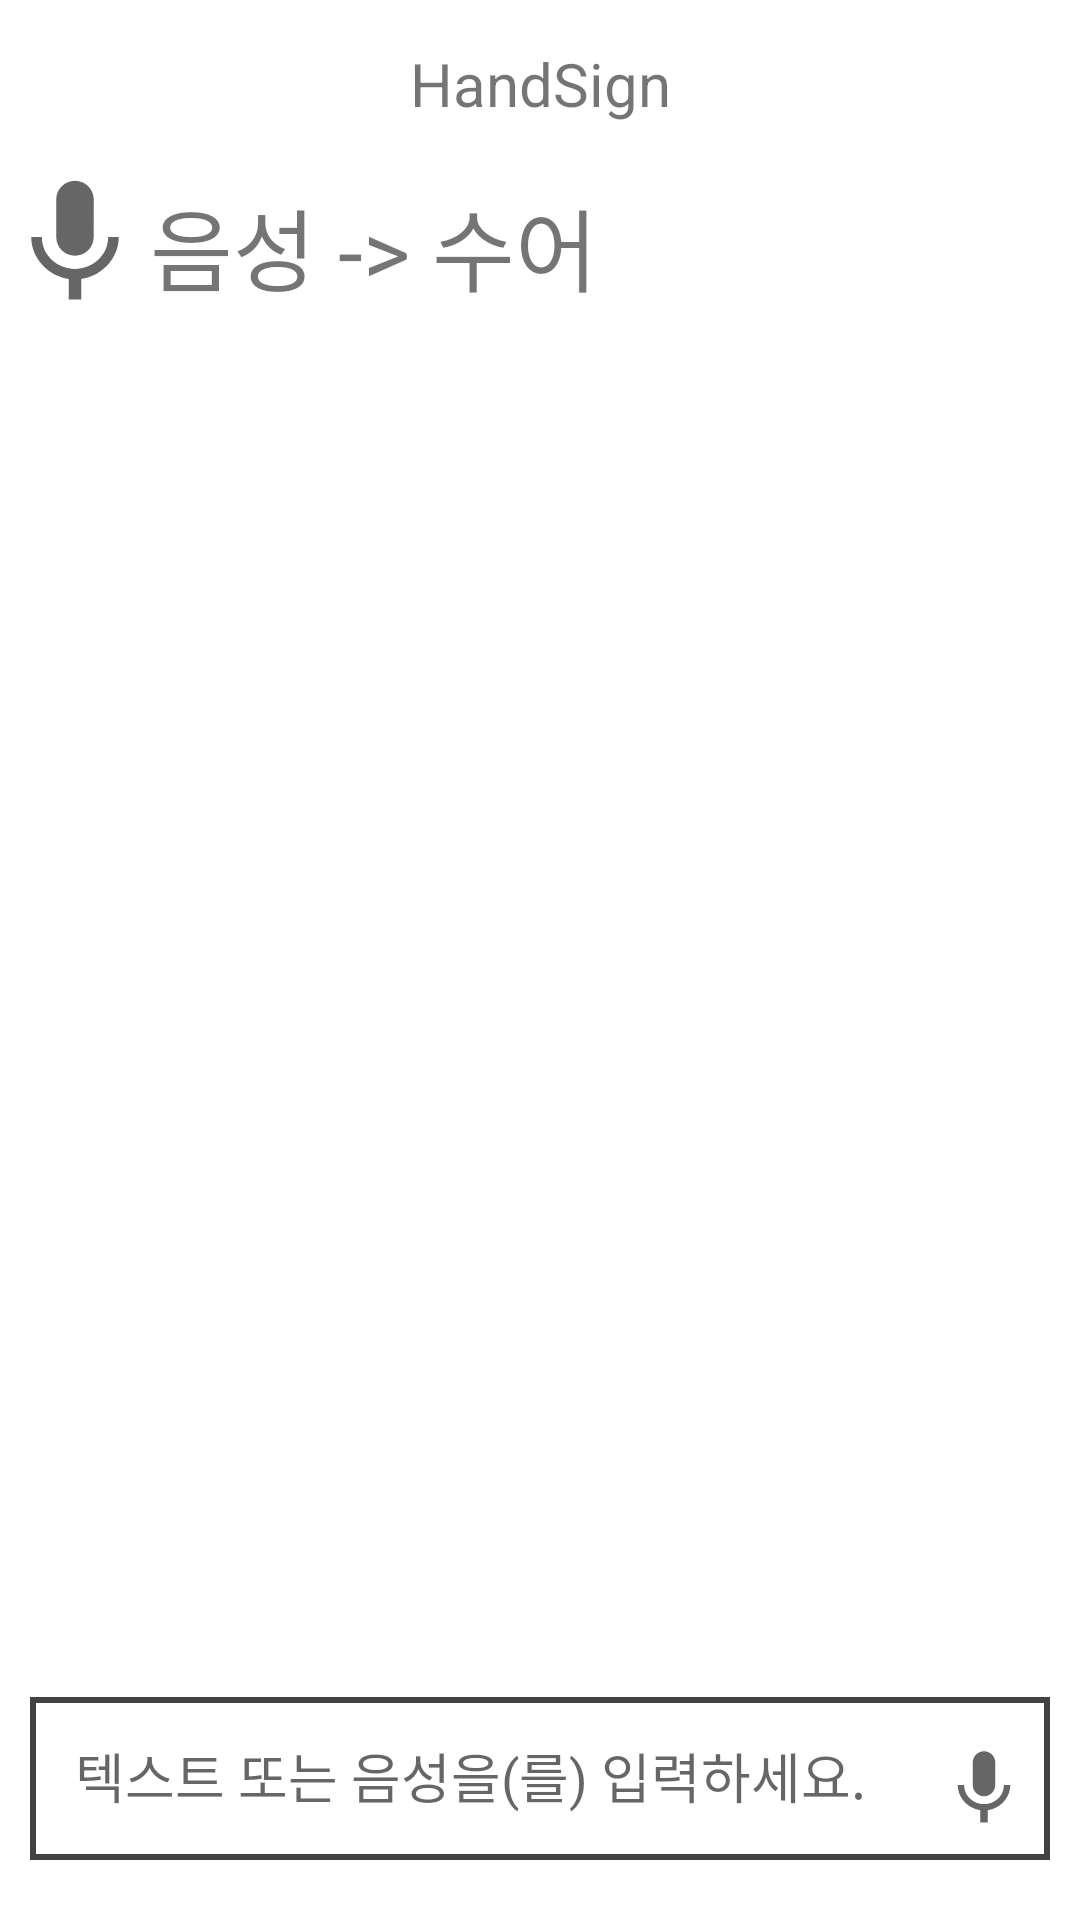

Layout XML and referenced resources for this Android screen:
<!-- AndroidManifest.xml: application theme Theme.HandSign -->
<!-- res/layout/voice_trans.xml -->
<?xml version="1.0" encoding="utf-8"?>
<RelativeLayout
    xmlns:android="http://schemas.android.com/apk/res/android"
    xmlns:app="http://schemas.android.com/apk/res-auto"
    xmlns:tools="http://schemas.android.com/tools"
    android:layout_width="match_parent"
    android:layout_height="match_parent"
    android:orientation="vertical"
    android:background="#ffffff"
    tools:context=".MainActivity">

    <androidx.appcompat.widget.Toolbar
        android:id="@+id/toolbar"
        android:layout_width="match_parent"
        android:layout_height="wrap_content"
        app:layout_constraintTop_toTopOf="parent">
        <TextView
            android:layout_width="wrap_content"
            android:layout_height="wrap_content"
            android:layout_gravity="center"
            android:text="HandSign"
            android:textSize="20dp">
        </TextView>
    </androidx.appcompat.widget.Toolbar>

    <ImageView
        android:layout_width="50dp"
        android:layout_height="50dp"
        android:layout_alignParentTop="true"
        android:layout_marginTop="54dp"
        android:src="@drawable/ic_baseline_keyboard_voice_24" />

    <TextView
        android:layout_width="wrap_content"
        android:layout_height="wrap_content"
        android:layout_alignParentTop="true"
        android:layout_marginLeft="50dp"
        android:layout_marginTop="60dp"
        android:text="음성 -> 수어"
        android:textSize="30dp" />

    <EditText
        android:id="@+id/edit_text"
        android:layout_width="match_parent"
        android:layout_height="wrap_content"
        android:background="@drawable/menu_border"
        android:hint="텍스트 또는 음성을(를) 입력하세요."
        android:layout_alignParentBottom="true"
        android:padding="15dp"
        android:layout_marginLeft="10dp"
        android:layout_marginRight="10dp"
        android:layout_marginBottom="20dp" />

    <Button
        android:layout_width="30dp"
        android:layout_height="30dp"
        android:layout_alignBottom="@+id/edit_text"
        android:layout_alignParentEnd="true"
        android:layout_alignParentRight="true"
        android:layout_alignParentBottom="true"
        android:layout_marginEnd="17dp"
        android:layout_marginRight="17dp"
        android:layout_marginBottom="30dp"
        android:background="@drawable/ic_baseline_keyboard_voice_24" />


</RelativeLayout>
<!-- resources referenced by this layout -->
<resources>
  <!-- drawable ic_baseline_keyboard_voice_24 (drawable) -->
  <vector android:height="28dp" android:tint="?attr/colorControlNormal"
      android:viewportHeight="24" android:viewportWidth="24"
      android:width="28dp" xmlns:android="http://schemas.android.com/apk/res/android">
      <path android:fillColor="@android:color/white" android:pathData="M12,15c1.66,0 2.99,-1.34 2.99,-3L15,6c0,-1.66 -1.34,-3 -3,-3S9,4.34 9,6v6c0,1.66 1.34,3 3,3zM17.3,12c0,3 -2.54,5.1 -5.3,5.1S6.7,15 6.7,12L5,12c0,3.42 2.72,6.23 6,6.72L11,22h2v-3.28c3.28,-0.48 6,-3.3 6,-6.72h-1.7z"/>
  </vector>
  <!-- drawable menu_border (drawable) -->
  <?xml version="1.0" encoding="utf-8"?>
  <layer-list xmlns:android="http://schemas.android.com/apk/res/android">
      <item
          android:top="2dp">
          <shape android:shape="rectangle">
              <stroke android:width="2dp"
                  android:color="@color/cardview_dark_background"/>
          </shape>
      </item>
  </layer-list>
  <style name="Theme.HandSign" parent="Theme.MaterialComponents.DayNight.DarkActionBar">
          
          <item name="colorPrimary">@color/purple_500</item>
          <item name="colorPrimaryVariant">@color/purple_700</item>
          <item name="colorOnPrimary">@color/white</item>
          
          <item name="colorSecondary">@color/teal_200</item>
          <item name="colorSecondaryVariant">@color/teal_700</item>
          <item name="colorOnSecondary">@color/black</item>
          
          <item name="android:statusBarColor" tools:targetApi="l">?attr/colorPrimaryVariant</item>
          
      </style>
  <color name="purple_500">#FF6200EE</color>
  <color name="purple_700">#FF3700B3</color>
  <color name="white">#FFFFFFFF</color>
  <color name="teal_200">#FF03DAC5</color>
  <color name="teal_700">#FF018786</color>
  <color name="black">#FF000000</color>
</resources>
